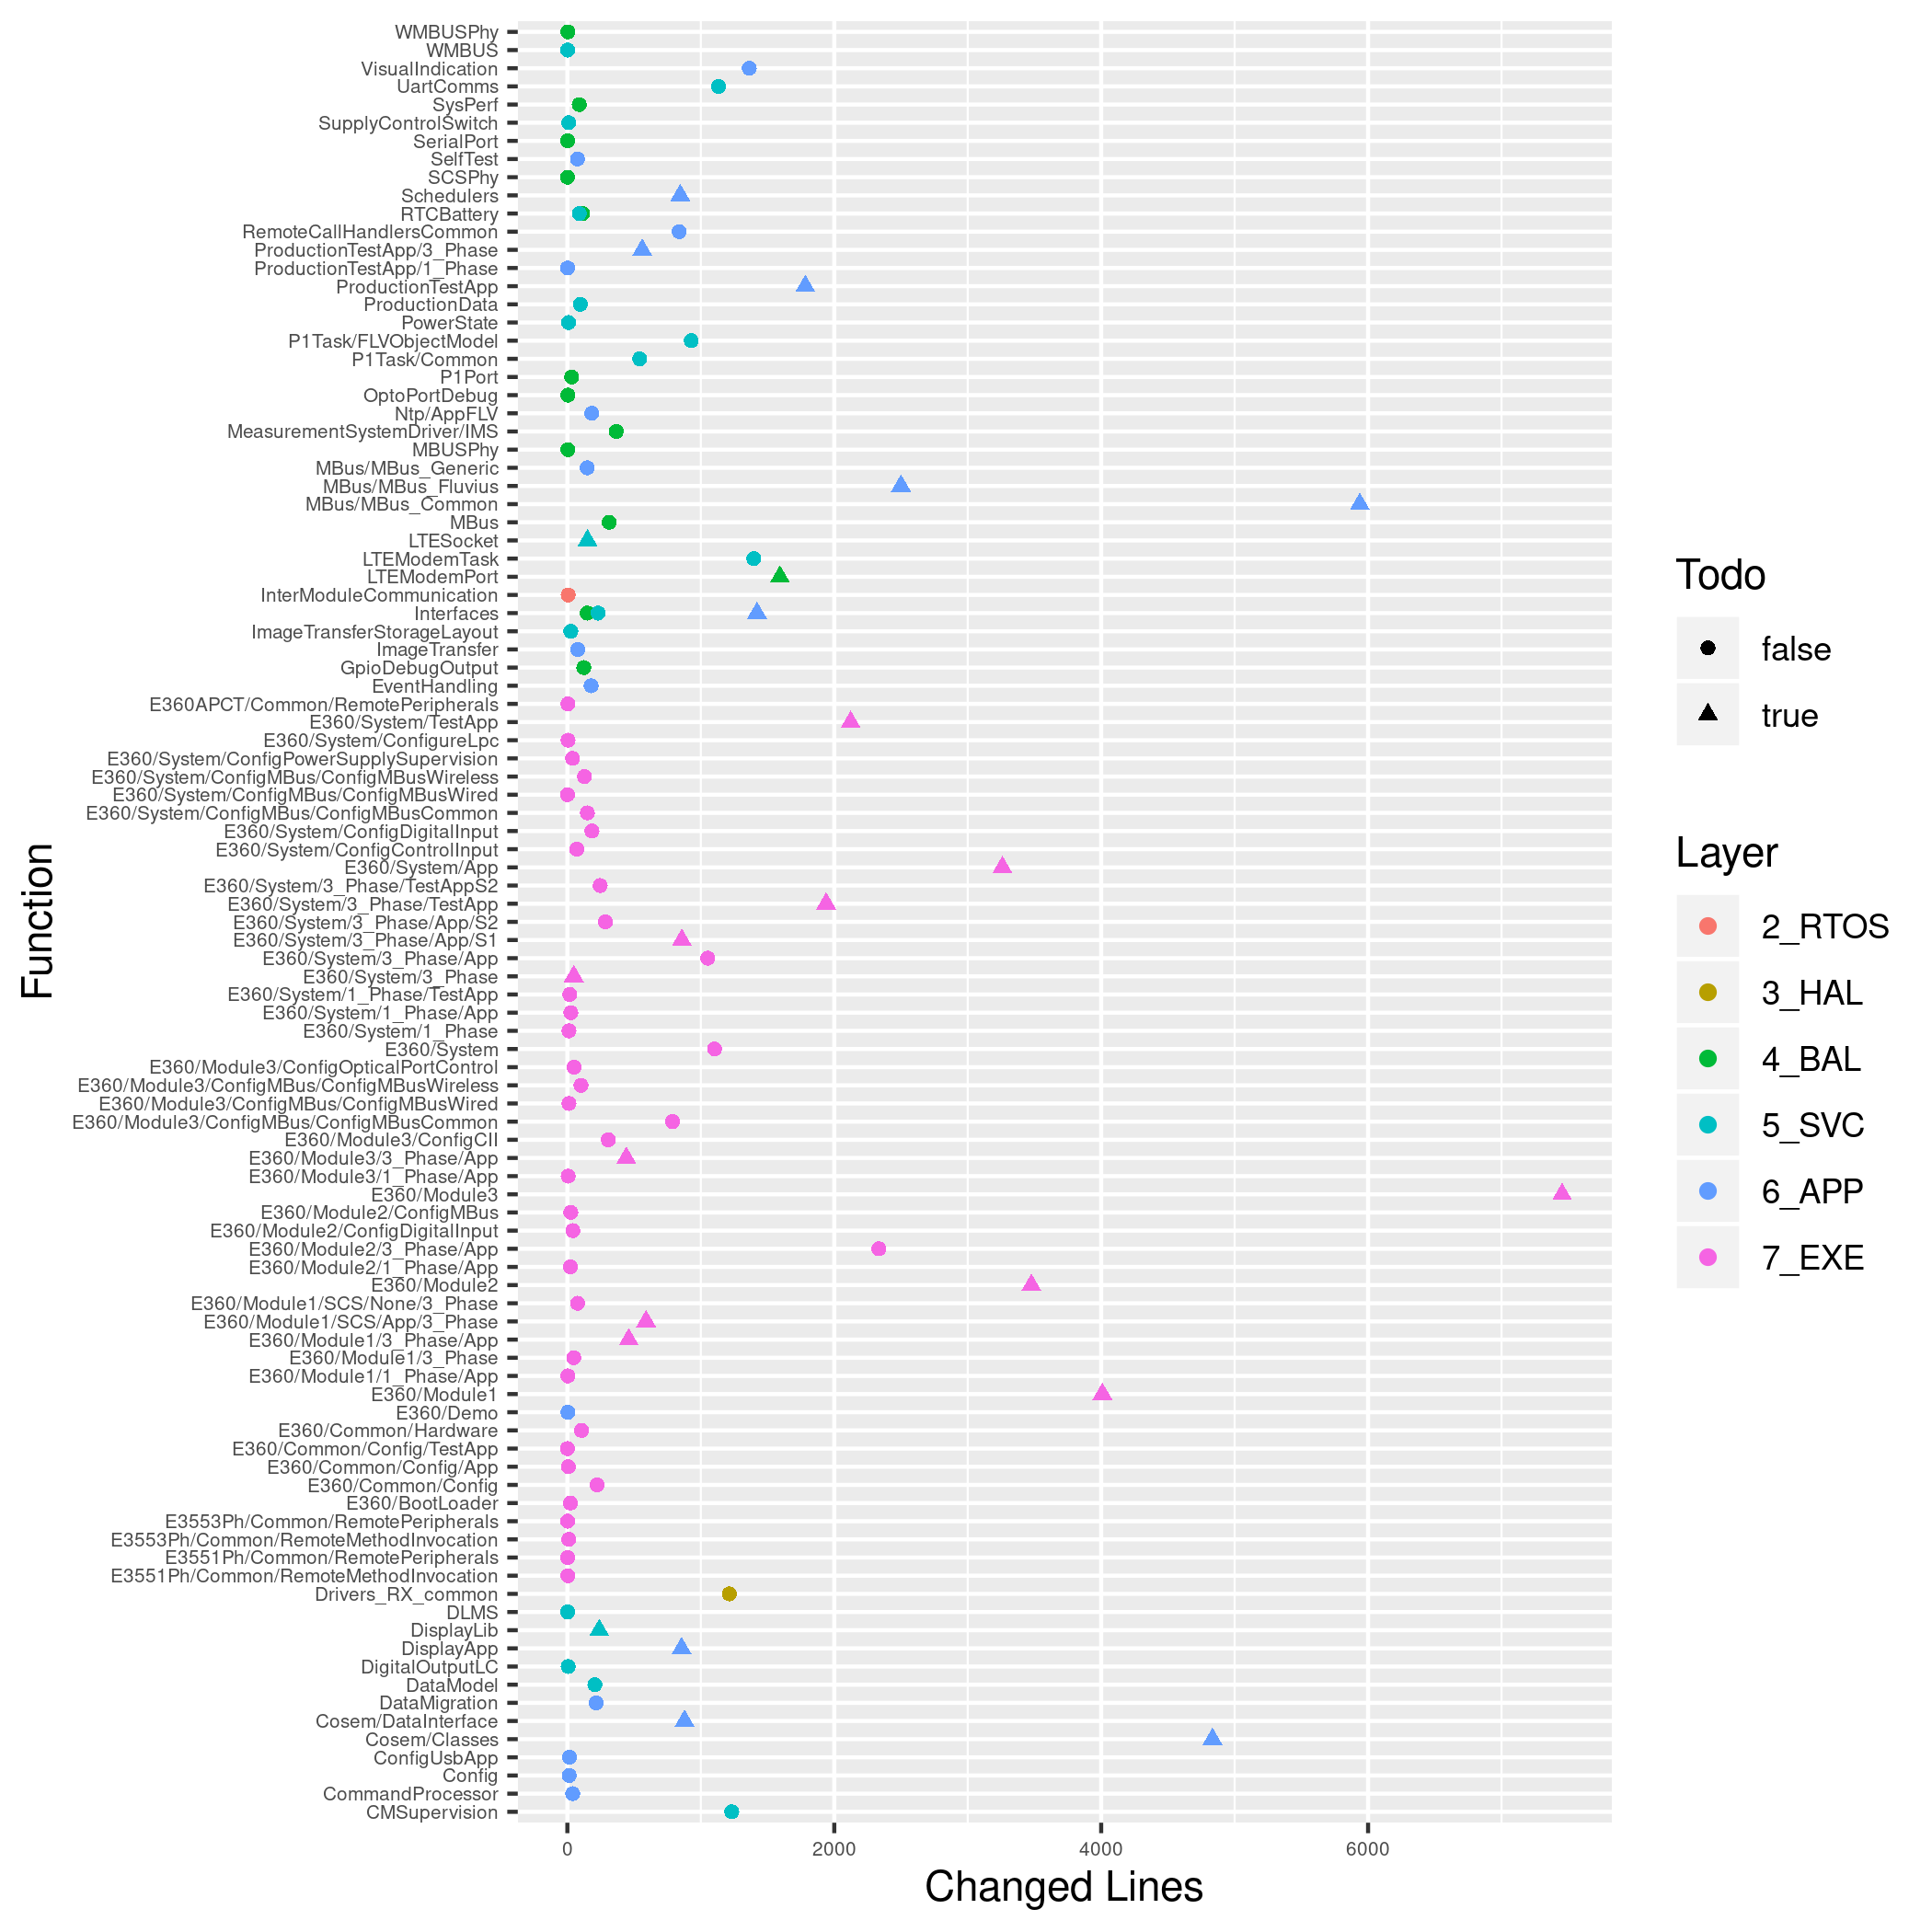

The data file committed next to this chart (first rows):
Group, Layer, Plus, Minus, Todo
InterModuleCommunication, 2_RTOS, 6, 0, false
Drivers_RX_common, 3_HAL, 1214, 0, false
GpioDebugOutput, 4_BAL, 123, 0, false
Interfaces, 4_BAL, 112, 37, false
LTEModemPort, 4_BAL, 811, 782, true
MBUSPhy, 4_BAL, 2, 2, false
MBus, 4_BAL, 215, 98, false
MeasurementSystemDriver/IMS, 4_BAL, 258, 108, false
OptoPortDebug, 4_BAL, 2, 2, false
P1Port, 4_BAL, 16, 16, false
RTCBattery, 4_BAL, 115, 0, false
SCSPhy, 4_BAL, 1, 0, false
SerialPort, 4_BAL, 1, 1, false
SysPerf, 4_BAL, 89, 0, false
WMBUSPhy, 4_BAL, 2, 2, false
CMSupervision, 5_SVC, 1225, 7, false
DLMS, 5_SVC, 1, 1, false
DataModel, 5_SVC, 206, 0, false
DigitalOutputLC, 5_SVC, 4, 2, false
DisplayLib, 5_SVC, 120, 119, true
ImageTransferStorageLayout, 5_SVC, 13, 13, false
Interfaces, 5_SVC, 188, 42, false
LTEModemTask, 5_SVC, 1291, 106, false
LTESocket, 5_SVC, 105, 46, true
P1Task/Common, 5_SVC, 542, 0, false
P1Task/FLVObjectModel, 5_SVC, 928, 0, false
PowerState, 5_SVC, 5, 4, false
ProductionData, 5_SVC, 76, 21, false
RTCBattery, 5_SVC, 89, 0, false
SupplyControlSwitch, 5_SVC, 6, 4, false
UartComms, 5_SVC, 1114, 19, false
WMBUS, 5_SVC, 1, 1, false
CommandProcessor, 6_APP, 27, 13, false
Config, 6_APP, 7, 7, false
ConfigUsbApp, 6_APP, 7, 9, false
Cosem/Classes, 6_APP, 2015, 2819, true
Cosem/DataInterface, 6_APP, 771, 107, true
DataMigration, 6_APP, 116, 99, false
DisplayApp, 6_APP, 490, 366, true
E360/Demo, 6_APP, 2, 2, false
EventHandling, 6_APP, 102, 76, false
ImageTransfer, 6_APP, 37, 41, false
Interfaces, 6_APP, 1237, 184, true
MBus/MBus_Common, 6_APP, 5938, 0, true
MBus/MBus_Fluvius, 6_APP, 2500, 0, true
MBus/MBus_Generic, 6_APP, 149, 0, false
Ntp/AppFLV, 6_APP, 183, 0, false
ProductionTestApp/1_Phase, 6_APP, 1, 1, false
ProductionTestApp/3_Phase, 6_APP, 322, 239, true
ProductionTestApp, 6_APP, 1436, 347, true
RemoteCallHandlersCommon, 6_APP, 531, 307, false
Schedulers, 6_APP, 454, 392, true
SelfTest, 6_APP, 38, 38, false
VisualIndication, 6_APP, 1303, 60, false
E3551Ph/Common/RemoteMethodInvocation, 7_EXE, 2, 2, false
E3551Ph/Common/RemotePeripherals, 7_EXE, 2, 0, false
E3553Ph/Common/RemoteMethodInvocation, 7_EXE, 5, 5, false
E3553Ph/Common/RemotePeripherals, 7_EXE, 2, 0, false
E360/BootLoader, 7_EXE, 23, 0, false
E360/Common/Config/App, 7_EXE, 4, 3, false
... 42 more rows
